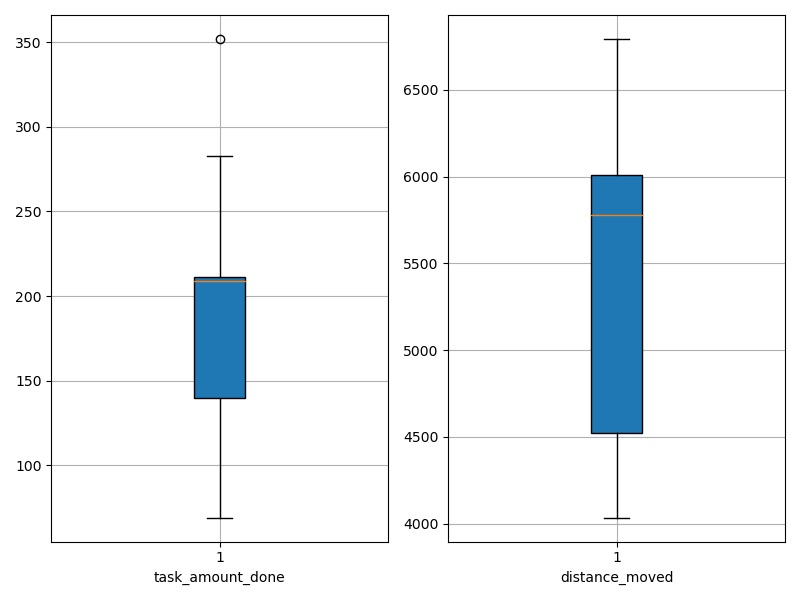

Source data for this figure (header and first rows):
agent_id, task_amount_done, distance_moved
0, 69.0, 4121
1, 70.0, 4193
2, 209.0, 5919
3, 211.0, 4408
4, 211.0, 4287
5, 211.0, 5770
6, 212.0, 5816
7, 209.0, 5662
8, 69.0, 4034
9, 210.0, 6386
10, 352.0, 6277
11, 283.0, 6793
12, 211.0, 5791
13, 208.0, 4675
14, 140.0, 6283
15, 208.0, 6016
16, 138.0, 6005
17, 209.0, 4561
18, 210.0, 5651
19, 140.0, 5859
